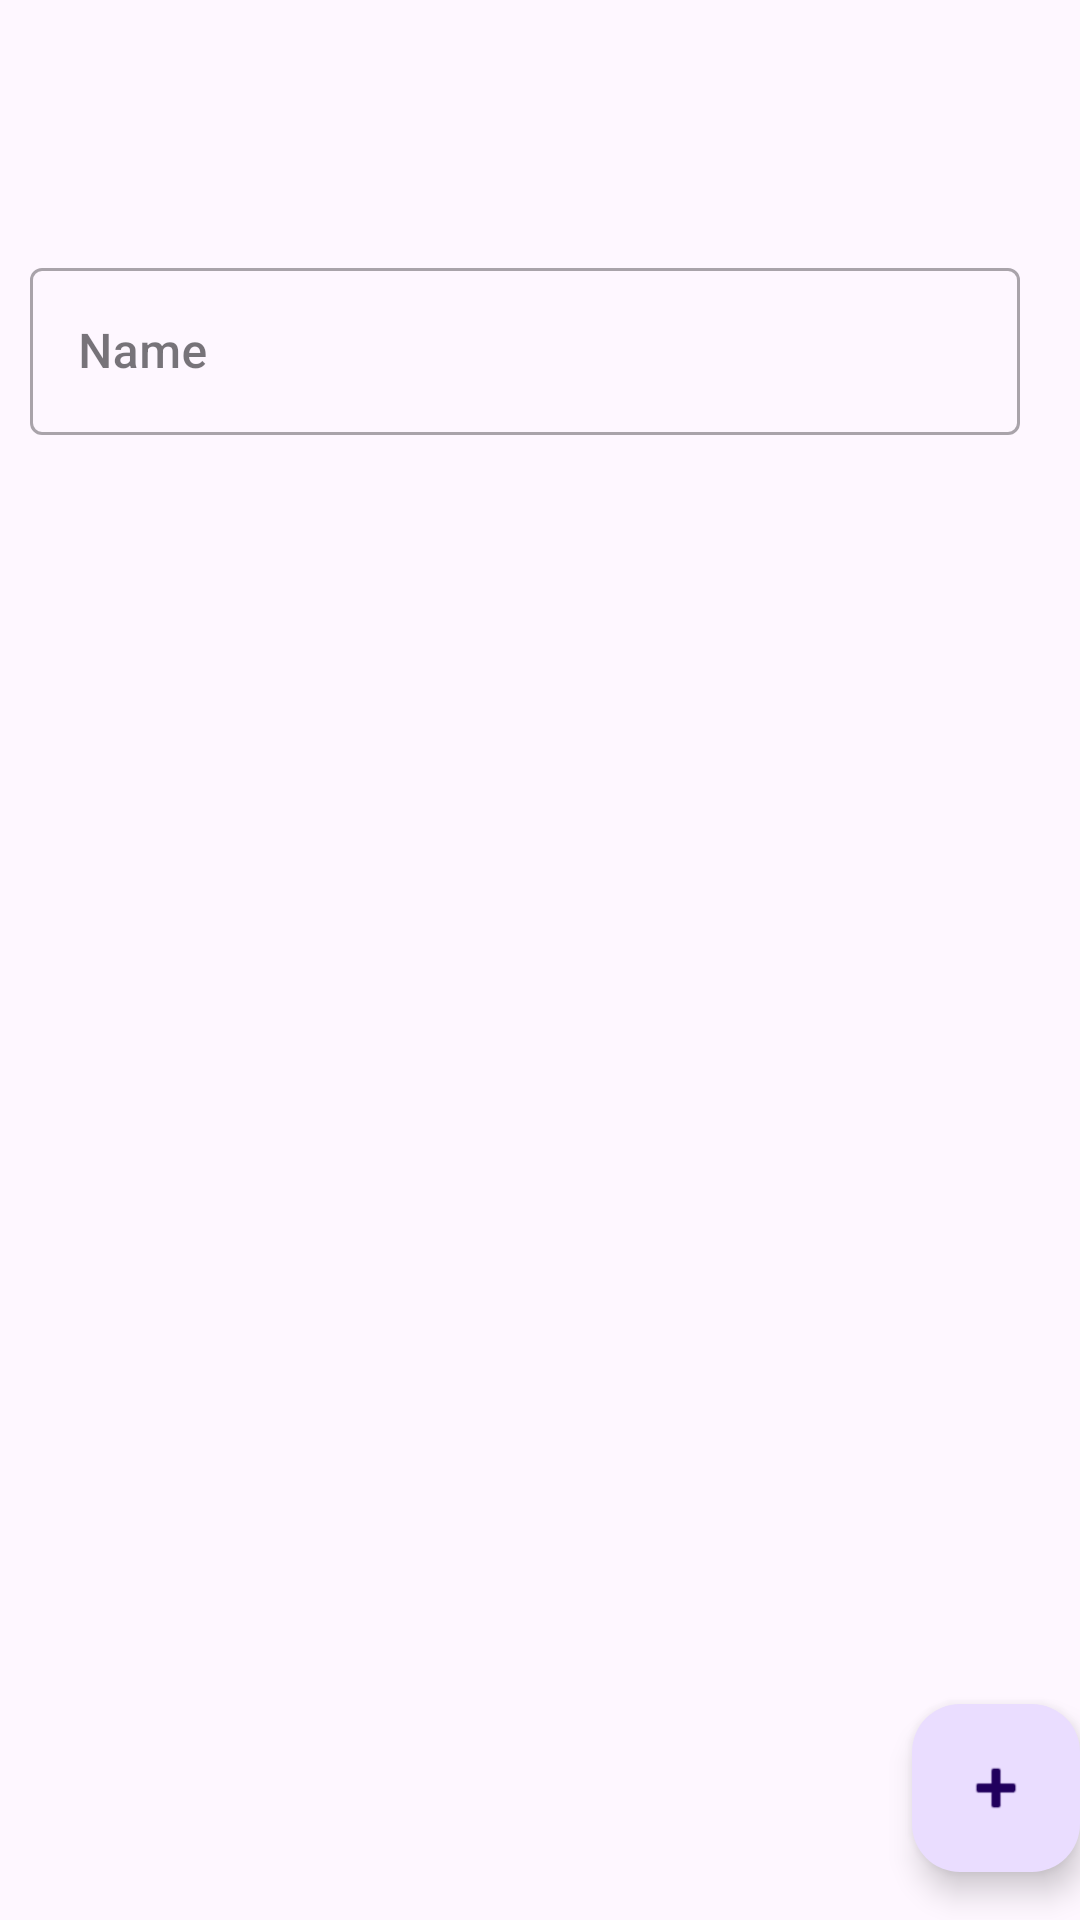

Layout XML and referenced resources for this Android screen:
<!-- AndroidManifest.xml: activity theme Theme.IDoTheCooking -->
<!-- res/layout/activity_shopping_list.xml -->
<?xml version="1.0" encoding="utf-8"?>
<LinearLayout xmlns:android="http://schemas.android.com/apk/res/android"
    xmlns:app="http://schemas.android.com/apk/res-auto"
    xmlns:tools="http://schemas.android.com/tools"
    android:layout_width="match_parent"
    android:layout_height="match_parent"
    android:fitsSystemWindows="true"
    tools:context=".ui.shoppinglist.ShoppingListActivity"
    android:orientation="vertical">

    <com.google.android.material.appbar.AppBarLayout
        android:layout_width="match_parent"
        android:layout_height="wrap_content"
        android:fitsSystemWindows="true">

        <com.google.android.material.appbar.MaterialToolbar
            android:id="@+id/toolbar"
            android:layout_width="match_parent"
            android:layout_height="?attr/actionBarSize" />

    </com.google.android.material.appbar.AppBarLayout>

    <com.google.android.material.textfield.TextInputLayout
        app:hintAnimationEnabled="false"
        android:layout_width="match_parent"
        android:layout_height="wrap_content"
        android:layout_marginStart="10dp"
        android:layout_marginTop="20dp"
        android:layout_marginEnd="20dp"
        style="@style/Widget.MaterialComponents.TextInputLayout.OutlinedBox"
        android:hint="@string/name">
        <com.google.android.material.textfield.TextInputEditText
            android:id="@+id/name"
            android:layout_width="match_parent"
            android:layout_height="wrap_content"/>
    </com.google.android.material.textfield.TextInputLayout>

    <androidx.coordinatorlayout.widget.CoordinatorLayout
        android:layout_width="match_parent"
        android:layout_height="match_parent">

        <androidx.recyclerview.widget.RecyclerView
            android:id="@+id/listItemsView"
            android:layout_width="match_parent"
            android:layout_height="match_parent"
            android:background="?android:attr/selectableItemBackground"
            android:scrollbars="vertical"
            tools:listitem="@layout/shopping_list_item" />

        <com.google.android.material.floatingactionbutton.FloatingActionButton
            android:id="@+id/button_new_item"
            android:layout_width="wrap_content"
            android:layout_height="wrap_content"
            android:layout_gravity="bottom|end"
            android:layout_marginEnd="@dimen/fab_margin"
            android:layout_marginBottom="16dp"
            app:srcCompat="@android:drawable/ic_input_add"
            android:contentDescription="TODO" />
    </androidx.coordinatorlayout.widget.CoordinatorLayout>

</LinearLayout>
<!-- res/layout/shopping_list_item.xml (included above) -->
<?xml version="1.0" encoding="utf-8"?>
<LinearLayout xmlns:android="http://schemas.android.com/apk/res/android"
    android:id="@+id/item"
    android:layout_width="fill_parent"
    android:layout_height="50dp"
    android:background="?android:attr/selectableItemBackground"
    android:orientation="horizontal">

    <CheckBox
        android:id="@+id/item_checked"
        android:layout_width="wrap_content"
        android:layout_height="wrap_content"
        android:layout_marginTop="0dp"
        android:layout_marginBottom="0dp" />

    <TextView
        android:id="@+id/display"
        android:layout_weight="1"
        android:layout_marginStart="6dp"
        android:layout_width="0dp"
        android:layout_height="wrap_content"
        android:textAppearance="?attr/textAppearanceListItem"
        android:layout_gravity="center_vertical" />

    <ImageView
        android:id="@+id/handle"
        android:layout_width="?listPreferredItemHeight"
        android:layout_height="match_parent"
        android:layout_gravity="center|end"
        android:scaleType="center"
        android:src="@mipmap/ic_reorder_grey_500_24dp" />

</LinearLayout>
<!-- resources referenced by this layout -->
<resources>
  <string name="name">Name</string>
  <style name="Theme.IDoTheCooking" parent="Theme.MaterialComponents.DayNight.DarkActionBar">
          
          <item name="colorPrimary">@color/teal_700</item>
          <item name="colorPrimaryVariant">#009688</item>
          <item name="colorOnPrimary">@color/white</item>
          
          <item name="colorSecondary">@color/teal_200</item>
          <item name="colorSecondaryVariant">@color/teal_700</item>
          <item name="colorOnSecondary">@color/black</item>
          
          <item name="android:statusBarColor">@android:color/holo_blue_dark</item>
          
      </style>
  <color name="teal_700">#FF018786</color>
  <color name="white">#FFFFFFFF</color>
  <color name="teal_200">#FF03DAC5</color>
  <color name="black">#FF000000</color>
</resources>
